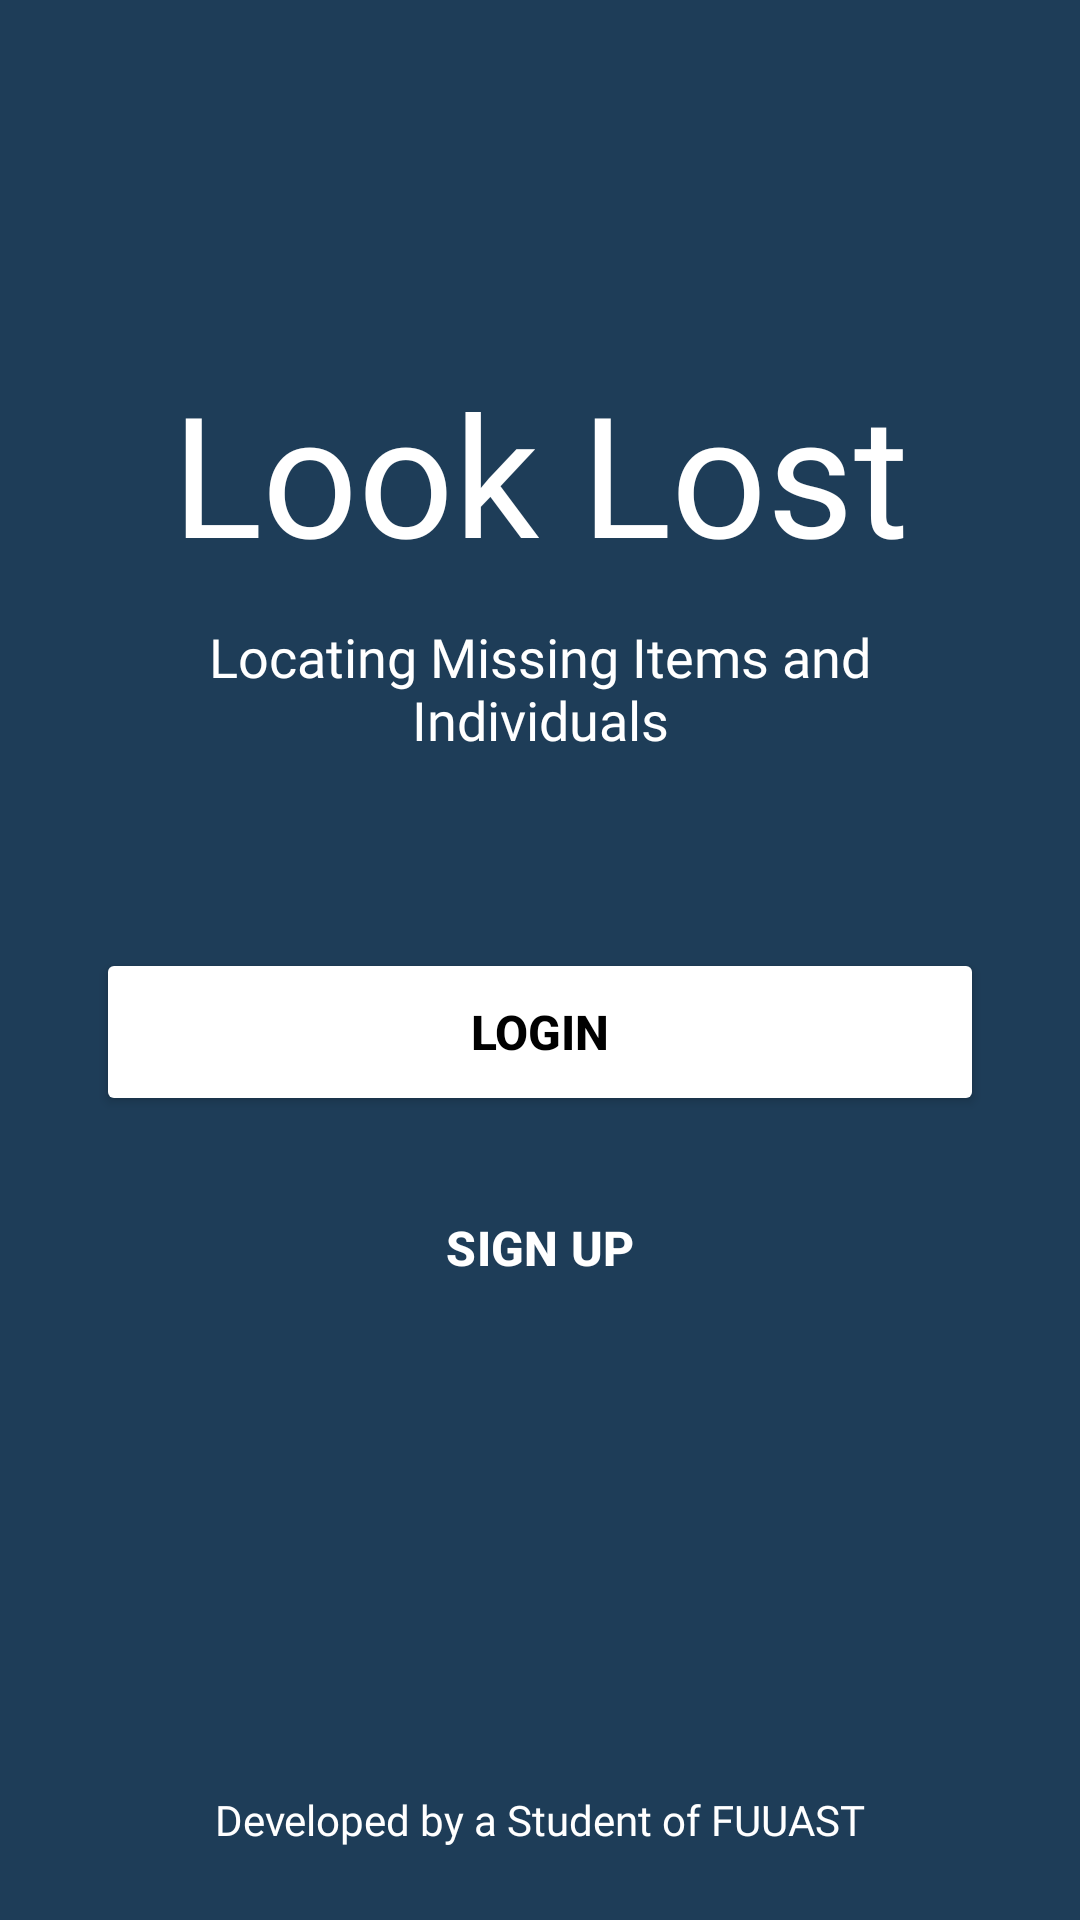

The Android layout XML behind this screen, and the referenced resources:
<!-- AndroidManifest.xml: application theme Theme.LostFound -->
<!-- res/layout/activity_main.xml -->
<?xml version="1.0" encoding="utf-8"?>
<androidx.constraintlayout.widget.ConstraintLayout
    xmlns:android="http://schemas.android.com/apk/res/android"
    xmlns:app="http://schemas.android.com/apk/res-auto"
    xmlns:tools="http://schemas.android.com/tools"
    android:layout_width="match_parent"
    android:layout_height="match_parent"
    android:paddingHorizontal="32dp"
    tools:context=".MainActivity">

    

    <TextView
        android:id="@+id/textView"
        android:layout_width="0dp"
        android:layout_height="wrap_content"
        android:layout_marginTop="120dp"
        android:fontFamily="@font/lobsterfont"
        android:gravity="center"
        android:text="Look Lost"
        android:textColor="@android:color/white"
        android:textSize="56sp"
        app:layout_constraintTop_toTopOf="parent"
        app:layout_constraintStart_toStartOf="parent"
        app:layout_constraintEnd_toEndOf="parent" />

    

    <TextView
        android:id="@+id/textView2"
        android:layout_width="0dp"
        android:layout_height="wrap_content"
        android:layout_marginTop="12dp"
        android:fontFamily="@font/lobsterfont"
        android:gravity="center"
        android:text="Locating Missing Items and Individuals"
        android:textColor="@android:color/white"
        android:textSize="18sp"
        app:layout_constraintTop_toBottomOf="@id/textView"
        app:layout_constraintStart_toStartOf="@id/textView"
        app:layout_constraintEnd_toEndOf="@id/textView" />

    

    <Button
        android:id="@+id/button"
        android:layout_width="0dp"
        android:layout_height="56dp"
        android:layout_marginTop="64dp"
        android:backgroundTint="@android:color/white"
        android:text="LOGIN"
        android:textColor="@color/black"
        android:textSize="16sp"
        android:textStyle="bold"
        app:layout_constraintTop_toBottomOf="@id/textView2"
        app:layout_constraintStart_toStartOf="@id/textView2"
        app:layout_constraintEnd_toEndOf="@id/textView2" />

    

    <Button
        android:id="@+id/button2"
        style="?attr/materialButtonOutlinedStyle"
        android:layout_width="0dp"
        android:layout_height="56dp"
        android:layout_marginTop="16dp"
        android:text="SIGN UP"
        android:textColor="@android:color/white"
        android:textSize="16sp"
        android:textStyle="bold"
        app:layout_constraintTop_toBottomOf="@id/button"
        app:layout_constraintStart_toStartOf="@id/button"
        app:layout_constraintEnd_toEndOf="@id/button"
        app:strokeColor="@android:color/white"
        app:strokeWidth="2dp" />

    

    <TextView
        android:id="@+id/textView3"
        android:layout_width="wrap_content"
        android:layout_height="wrap_content"
        android:layout_marginBottom="24dp"
        android:fontFamily="@font/lobsterfont"
        android:text="Developed by a Student of FUUAST"
        android:textColor="@android:color/white"
        android:textSize="14sp"
        app:layout_constraintBottom_toBottomOf="parent"
        app:layout_constraintStart_toStartOf="@id/button2"
        app:layout_constraintEnd_toEndOf="@id/button2" />

</androidx.constraintlayout.widget.ConstraintLayout>
<!-- resources referenced by this layout -->
<resources>
  <color name="black">#FF000000</color>
  <style parent="Theme.Material3.Light.NoActionBar" name="Theme.LostFound">
  
      <item name="colorPrimary">@color/md_theme_light_primary</item>
  
      <item name="colorOnPrimary">@color/md_theme_light_onPrimary</item>
  
      <item name="colorPrimaryContainer">@color/md_theme_light_primaryContainer</item>
  
      <item name="colorOnPrimaryContainer">@color/md_theme_light_onPrimaryContainer</item>
  
      <item name="colorSecondary">@color/md_theme_light_secondary</item>
  
      <item name="colorOnSecondary">@color/md_theme_light_onSecondary</item>
  
      <item name="colorSecondaryContainer">@color/md_theme_light_secondaryContainer</item>
  
      <item name="colorOnSecondaryContainer">@color/md_theme_light_onSecondaryContainer</item>
  
      <item name="colorTertiary">@color/md_theme_light_tertiary</item>
  
      <item name="colorOnTertiary">@color/md_theme_light_onTertiary</item>
  
      <item name="colorTertiaryContainer">@color/md_theme_light_tertiaryContainer</item>
  
      <item name="colorOnTertiaryContainer">@color/md_theme_light_onTertiaryContainer</item>
  
      <item name="colorError">@color/md_theme_light_error</item>
  
      <item name="colorErrorContainer">@color/md_theme_light_errorContainer</item>
  
      <item name="colorOnError">@color/md_theme_light_onError</item>
  
      <item name="colorOnErrorContainer">@color/md_theme_light_onErrorContainer</item>
  
      <item name="android:colorBackground">@color/md_theme_light_background</item>
  
      <item name="colorOnBackground">@color/md_theme_light_onBackground</item>
  
      <item name="colorSurface">@color/md_theme_light_surface</item>
  
      <item name="colorOnSurface">@color/md_theme_light_onSurface</item>
  
      <item name="colorSurfaceVariant">@color/md_theme_light_surfaceVariant</item>
  
      <item name="colorOnSurfaceVariant">@color/md_theme_light_onSurfaceVariant</item>
  
      <item name="colorOutline">@color/md_theme_light_outline</item>
  
      <item name="colorOnSurfaceInverse">@color/md_theme_light_inverseOnSurface</item>
  
      <item name="colorSurfaceInverse">@color/md_theme_light_inverseSurface</item>
  
      <item name="colorPrimaryInverse">@color/md_theme_light_inversePrimary</item>
  
  </style>
  <color name="md_theme_light_primary">#1E3D58</color>
  <color name="md_theme_light_onPrimary">#FFFFFF</color>
  <color name="md_theme_light_primaryContainer">#CEE5FF</color>
  <color name="md_theme_light_onPrimaryContainer">#001D33</color>
  <color name="md_theme_light_secondary">#00677D</color>
  <color name="md_theme_light_onSecondary">#FFFFFF</color>
  <color name="md_theme_light_secondaryContainer">#1E3D58</color>
  <color name="md_theme_light_onSecondaryContainer">#ffffff</color>
  <color name="md_theme_light_tertiary">#006686</color>
  <color name="md_theme_light_onTertiary">#FFFFFF</color>
  <color name="md_theme_light_tertiaryContainer">#C0E8FF</color>
  <color name="md_theme_light_onTertiaryContainer">#001E2B</color>
  <color name="md_theme_light_error">#BA1A1A</color>
  <color name="md_theme_light_errorContainer">#FFDAD6</color>
  <color name="md_theme_light_onError">#FFFFFF</color>
  <color name="md_theme_light_onErrorContainer">#410002</color>
  <color name="md_theme_light_background">#1E3D58</color>
  <color name="md_theme_light_onBackground">#1A1C1E</color>
  <color name="md_theme_light_surface">#FCFCFF</color>
  <color name="md_theme_light_onSurface">#1A1C1E</color>
  <color name="md_theme_light_surfaceVariant">#DEE3EB</color>
  <color name="md_theme_light_onSurfaceVariant">#42474E</color>
  <color name="md_theme_light_outline">#72777F</color>
  <color name="md_theme_light_inverseOnSurface">#F1F0F4</color>
  <color name="md_theme_light_inverseSurface">#2F3033</color>
  <color name="md_theme_light_inversePrimary">#98CBFF</color>
</resources>
